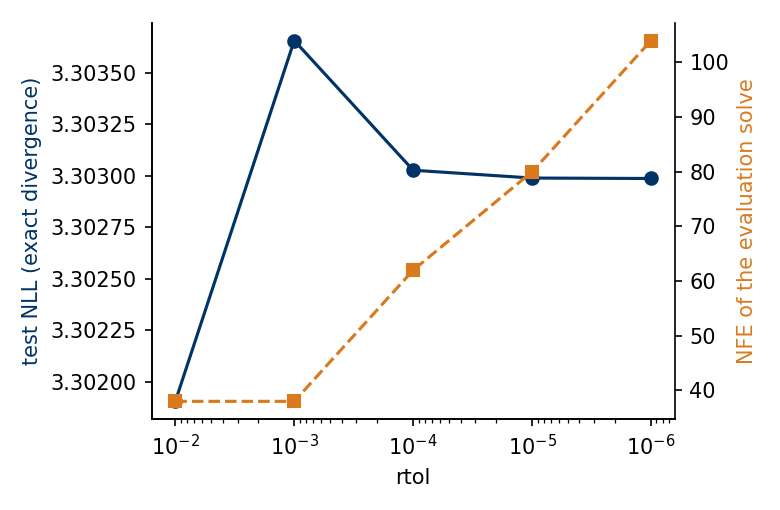

The data file committed next to this chart (first rows):
rtol, atol, nfe_eval, nll_test, wallclock_eval_s
0.01, 0.0001, 38, 3.302, 0.1441
0.001, 1e-05, 38, 3.304, 0.1548
0.0001, 1e-06, 62, 3.303, 0.2936
1e-05, 1e-07, 80, 3.303, 0.3268
1e-06, 1e-08, 104, 3.303, 0.3953
